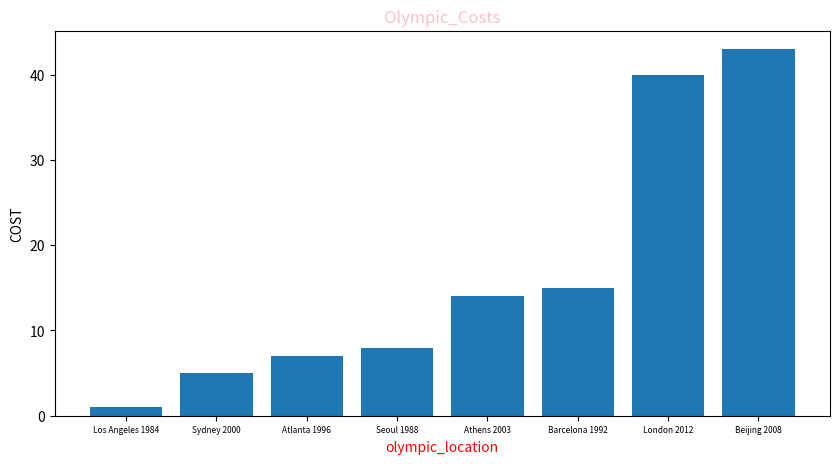

Generate this figure with matplotlib:
#create a dictionary
location=['Los Angeles 1984','Seoul 1988','Barcelona 1992',
     'Atlanta 1996','Sydney 2000','Athens 2003','Beijing 2008','London 2012']
#set variables
costs=[1,8,15,7,5,14,43,40]
#sort
zipped_cost=zip(costs,location)
sorted_zip=sorted(zipped_cost)
new_cost=[i[0] for i in sorted_zip]
new_location=[i[1] for i in sorted_zip]
print(new_location)
#import numpy and matplotlib
import matplotlib.pyplot as plt
import numpy as np
#change settings
plt.figure(figsize=(10,5))
plt.xticks(fontsize=6)
plt.bar(new_location,new_cost)
plt.xlabel("olympic_location",color="red")
plt.ylabel("COST")
plt.title("Olympic_Costs",color="pink")
#print barplot
plt.show()
